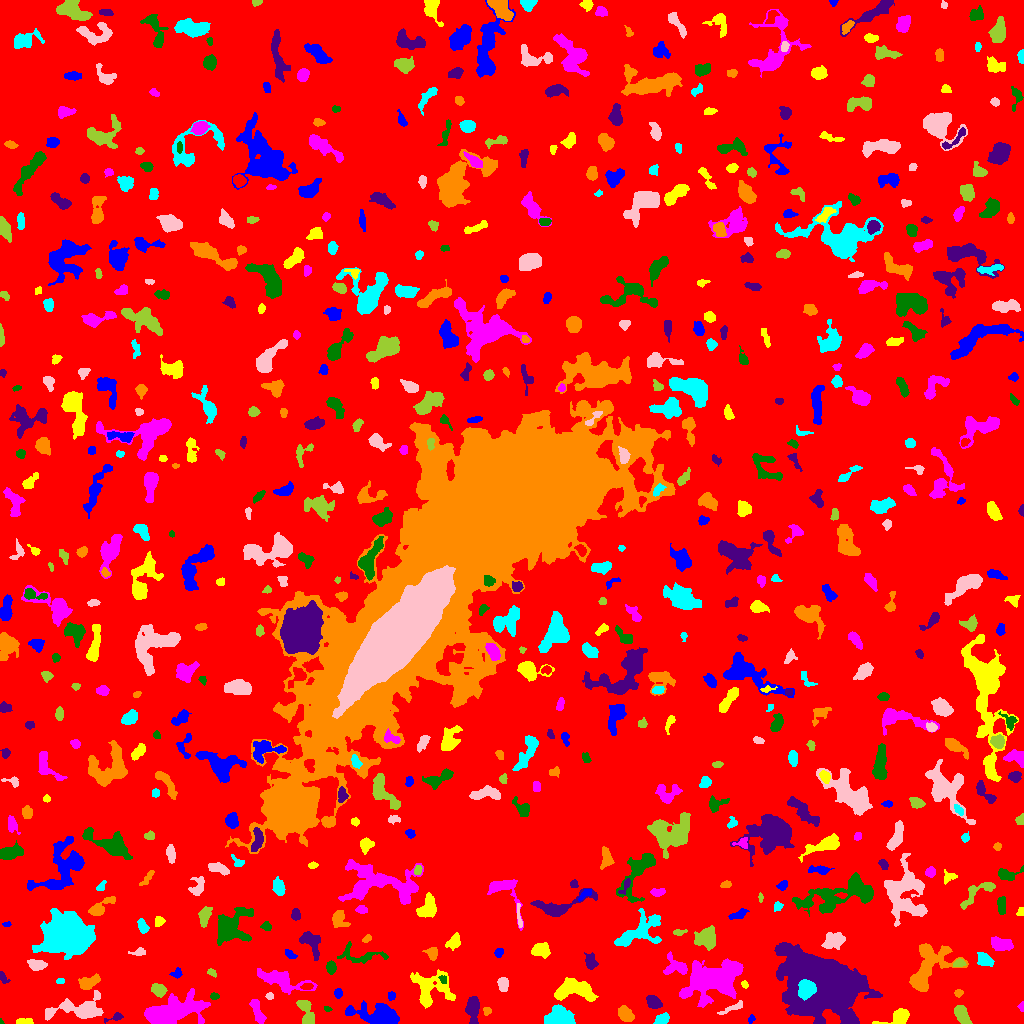

Data behind this chart, as committed beside it:
ID, X, Y, A, B, theta, total_flux, mu_max, mu_median, mu_mean, R_fwhm, R_e, R10, R90, x_start, x_end, y_start, y_end, area, greylevel
0, 502.9, 513.8, 304, 296.5, 0.6676, 1276485, 12.0, 1.0, 1.549, 62.84, 223.4, 83.8, 377.8, 0, 1023, 0, 1023, 824252, 1.549
1, 751.1, 4.128, 2.283, 1.453, 1.139, 125.0, 4.0, 2.0, 2.404, 3.568, 2.326, 0.9772, 3.478, 748, 755, 0, 9, 52, 7.404
2, 23.81, 1.844, 4.246, 1.449, 0.006445, 429.0, 8.0, 4.0, 4.378, 4.549, 3.141, 1.262, 4.754, 16, 33, 0, 5, 98, 9.378
3, 257.2, 12.74, 7.337, 2.306, -1.168, 482.0, 5.0, 2.0, 2.152, 4.918, 4.687, 1.784, 7.399, 249, 266, 0, 24, 224, 6.152
4, 0.7826, 1.087, 1.2, 0.7399, -1.157, 23.0, 3.0, 1.0, 1.15, 1.493, 0.9772, 0.0, 1.693, 0, 4, 0, 5, 20, 9.15
5, 114.9, 6.152, 5.58, 1.682, 0.3013, 211.0, 5.0, 2.0, 2.269, 3.523, 2.877, 1.128, 4.442, 104, 123, 0, 11, 93, 8.269
6, 624.9, 9.797, 4.097, 2.962, -0.7632, 689.0, 7.0, 3.0, 3.281, 5.382, 4.442, 1.784, 7.001, 618, 634, 2, 18, 210, 7.281
7, 661.7, 3.795, 3.438, 2.253, 0.3867, 527.0, 10.0, 3.0, 3.764, 4.184, 3.478, 1.262, 5.499, 653, 669, 0, 11, 140, 7.764
8, 732.6, 15.51, 7.386, 1.552, 0.4244, 312.0, 4.0, 2.0, 2.277, 5.809, 3.827, 1.493, 5.781, 717, 742, 9, 23, 137, 6.277
9, 961.5, 9.236, 4.955, 2.726, -1.034, 870.0, 8.0, 3.0, 3.686, 6.077, 4.549, 1.954, 7.203, 954, 972, 0, 18, 236, 7.686
10, 3.125, 20.27, 3, 2.346, -1.374, 504.0, 11.0, 4.0, 4.541, 3.523, 3.192, 1.262, 5.046, 0, 9, 12, 27, 111, 8.541
11, 379.4, 7.975, 11.9, 4.622, -0.1264, 3610, 12.0, 4.0, 4.986, 9.558, 7.756, 3.141, 12.48, 345, 399, 0, 23, 724, 8.986
12, 900.1, 6.707, 5.443, 3.25, 0.3891, 1002, 13.0, 2.0, 3.753, 4.37, 4.107, 1.596, 7.069, 872, 909, 0, 15, 267, 8.753
13, 1021, 16.62, 2.307, 1.443, -1.522, 128.0, 5.0, 3.0, 2.612, 2.821, 2.185, 0.7979, 3.385, 1017, 1023, 12, 22, 49, 6.612
14, 327.4, 14.34, 1.673, 1.086, -0.01144, 67.0, 5.0, 1.0, 1.675, 1.954, 1.596, 0.5642, 2.646, 324, 332, 12, 17, 40, 7.675
15, 472.6, 15.54, 5.89, 2.95, -1.569, 1181, 10.0, 3.0, 3.937, 5.863, 4.918, 1.954, 8.137, 465, 479, 0, 27, 300, 7.937
16, 487.1, 12.47, 2.091, 1.883, 1.342, 175.0, 5.0, 3.0, 2.778, 3.385, 2.459, 0.9772, 3.827, 483, 491, 8, 16, 63, 7.778
17, 560.2, 4.836, 6.595, 4.004, -0.1685, 4125, 32.0, 8.0, 9.291, 5.382, 5.754, 2.111, 9.373, 544, 575, 0, 19, 444, 15.29
18, 80.85, 13.5, 13.25, 4.501, 0.03287, 3238, 18.0, 3.0, 4.639, 5.917, 6.555, 2.394, 11.98, 45, 103, 3, 33, 698, 8.639
19, 306.4, 10.2, 7.883, 2.969, -1.243, 1048, 8.0, 3.0, 3.743, 6.604, 5.015, 2.034, 8.098, 296, 314, 0, 23, 280, 7.743
20, 25.85, 24.57, 2.718, 1.276, -0.1396, 115.0, 4.0, 2.0, 2.054, 3.241, 2.257, 0.7979, 3.7, 21, 32, 22, 27, 56, 6.054
21, 391.6, 27.81, 2.189, 1.884, -1.524, 113.0, 3.0, 2.0, 1.738, 3.568, 2.646, 0.9772, 3.949, 388, 395, 23, 32, 65, 6.738
22, 574.5, 33.4, 10.3, 4.446, -0.06016, 3335, 11.0, 6.0, 5.512, 9.95, 7.548, 3.141, 11.49, 554, 598, 22, 46, 605, 9.512
23, 172.7, 11.36, 14.53, 5.569, 0.251, 6287, 17.0, 5.0, 5.235, 8.349, 9.885, 3.742, 16.12, 144, 210, 0, 35, 1201, 9.235
24, 214.1, 27.06, 2.158, 1.464, 0.02596, 109.0, 4.0, 2.0, 1.817, 3.241, 2.257, 0.7979, 3.656, 210, 219, 24, 31, 60, 6.817
25, 653.5, 21.28, 3.658, 2.694, -0.5722, 793.0, 9.0, 4.0, 4.455, 5.171, 4.068, 1.596, 6.308, 646, 662, 15, 28, 178, 8.455
26, 958.1, 30.4, 1.702, 1.603, 0.9664, 134.0, 8.0, 2.0, 2.127, 2.111, 1.954, 0.5642, 3.385, 954, 963, 26, 34, 63, 7.127
27, 806.2, 34.47, 4.316, 3.732, 1.403, 3228, 22.0, 10.0, 10.83, 6.84, 5.171, 2.111, 8.058, 798, 816, 23, 44, 298, 47.83
28, 269.5, 27.04, 1.811, 1.451, 0.1372, 93.0, 4.0, 2.0, 1.755, 2.985, 2.034, 0.7979, 3.338, 265, 273, 24, 31, 53, 6.755
29, 159, 33.24, 3.421, 2.646, -0.6192, 547.0, 10.0, 3.0, 3.199, 3.827, 3.7, 1.262, 6.024, 151, 167, 26, 40, 171, 9.199
30, 307.2, 36.87, 2.897, 1.284, 0.09651, 110.0, 3.0, 2.0, 1.429, 3.568, 2.459, 0.9772, 3.656, 300, 313, 34, 40, 77, 8.429
31, 338, 29.77, 2.345, 1.922, -1.523, 208.0, 5.0, 3.0, 2.701, 3.523, 2.646, 1.128, 4.222, 334, 342, 25, 35, 77, 6.701
32, 744.8, 39.07, 1.7, 1.395, -1.097, 76.0, 4.0, 1.0, 1.52, 2.706, 1.871, 0.5642, 3.141, 741, 748, 35, 43, 50, 6.52
33, 280.8, 43.38, 13.37, 4.064, -0.2876, 1672, 6.0, 3.0, 2.815, 9.982, 7.442, 2.932, 11.81, 257, 317, 29, 55, 594, 6.815
34, 443.0, 44.22, 2.434, 1.657, -0.9637, 145.0, 4.0, 3.0, 2.458, 3.827, 2.523, 0.9772, 3.7, 438, 446, 40, 48, 59, 10.46
35, 3.149, 45.61, 3.274, 1.69, -1.09, 195.0, 5.0, 2.0, 2.438, 3.523, 2.877, 1.128, 4.334, 0, 10, 40, 52, 80, 7.438
36, 88.21, 40.7, 5.692, 2.501, 0.4594, 652.0, 8.0, 3.0, 2.835, 5.046, 4.297, 1.693, 6.84, 78, 100, 34, 50, 230, 8.835
37, 60.54, 42.12, 2.001, 1.412, 0.03394, 89.0, 4.0, 2.0, 1.854, 3.09, 2.034, 0.7979, 3.141, 56, 64, 40, 45, 48, 7.854
38, 503, 38.53, 3.49, 2.326, -1.478, 500.0, 8.0, 3.0, 3.497, 4.652, 3.656, 1.382, 5.726, 497, 508, 32, 46, 143, 7.497
39, 211.7, 51.06, 2.435, 1.565, -0.6093, 172.0, 5.0, 3.0, 2.73, 3.523, 2.523, 0.9772, 3.785, 207, 216, 46, 55, 63, 7.73
40, 651.1, 55.12, 4.384, 2.199, -1.556, 622.0, 8.0, 4.0, 3.637, 5.323, 3.949, 1.596, 6.024, 646, 657, 47, 65, 171, 10.64
41, 177, 50.07, 2.716, 2.251, 0.6773, 197.0, 5.0, 2.0, 2.264, 3.241, 2.932, 1.128, 4.583, 169, 182, 45, 56, 87, 6.264
42, 430, 34.62, 10.36, 8.928, -0.1848, 2237, 8.0, 3.0, 3.027, 9.288, 8.058, 3.09, 12.89, 410, 455, 15, 54, 739, 7.027
43, 712.2, 44.36, 14.82, 8.403, 0.2715, 8213, 18.0, 4.0, 5.029, 8.992, 11.42, 4.107, 18.74, 679, 743, 16, 65, 1633, 9.029
44, 331, 56.32, 3, 2.114, -1.563, 313.0, 6.0, 3.0, 2.653, 4.514, 3.241, 1.262, 5.015, 326, 336, 49, 63, 118, 8.653
45, 824.1, 37.2, 21.18, 13.34, -0.3108, 66386, 68.0, 9.0, 14.4, 11.45, 16.85, 5.917, 30.53, 774, 882, 0, 81, 4610, 17.4
46, 928.9, 56.12, 15.25, 8.61, 0.9078, 4019, 8.0, 4.0, 4.06, 13.22, 10.23, 4.068, 15.78, 909, 968, 32, 80, 990, 7.06
47, 984.8, 63.27, 3.664, 2.645, -0.4663, 983.0, 13.0, 5.0, 5.174, 4.478, 3.868, 1.493, 6.308, 977, 994, 57, 71, 190, 9.174
48, 36.53, 58.61, 4.578, 2.678, -0.1354, 725.0, 6.0, 4.0, 4.05, 6.794, 4.514, 1.954, 6.676, 27, 47, 53, 64, 179, 8.05
49, 959.2, 60.54, 2.903, 1.743, 0.1987, 178.0, 5.0, 2.0, 2.0, 3.038, 2.764, 0.9772, 4.406, 953, 966, 57, 65, 89, 9.0
50, 101.7, 58.73, 3.767, 2.056, -0.8478, 365.0, 8.0, 2.0, 2.852, 3.742, 3.241, 1.128, 5.232, 96, 108, 53, 67, 128, 9.852
51, 289.2, 69.48, 2.728, 1.463, -0.6951, 122.0, 4.0, 1.0, 1.419, 3.432, 2.459, 0.9772, 3.989, 285, 297, 65, 74, 86, 6.419
52, 540.8, 73.26, 3.959, 2.861, 0.06468, 580.0, 7.0, 2.0, 2.511, 4.853, 4.26, 1.693, 6.58, 531, 550, 65, 81, 231, 7.511
53, 676.2, 56.55, 6.296, 4.327, -0.2437, 848.0, 9.0, 3.0, 2.965, 3.989, 4.951, 1.784, 8.137, 663, 687, 49, 72, 286, 7.965
54, 360.4, 67.93, 13.49, 4.357, -0.06834, 595.0, 5.0, 2.0, 1.809, 4.514, 5.997, 2.326, 9.097, 337, 388, 60, 82, 329, 6.809
55, 590.8, 59.73, 2.772, 2.398, 1.217, 259.0, 7.0, 1.0, 1.579, 2.821, 2.877, 0.9772, 4.853, 584, 598, 54, 71, 164, 6.579
56, 432.0, 70.3, 3.152, 2.683, -1.415, 372.0, 7.0, 3.0, 2.818, 3.523, 3.523, 1.382, 5.557, 422, 437, 63, 76, 132, 6.818
57, 65.9, 88.23, 9.344, 7.925, 0.06529, 43842, 100.0, 12.0, 22.28, 9.69, 10.06, 3.868, 18.11, 32, 95, 64, 115, 1968, 26.28
58, 138.8, 71.07, 3.617, 1.549, 0.08211, 134.0, 5.0, 1.0, 1.411, 2.326, 2.523, 0.9772, 4.297, 128, 145, 68, 76, 95, 6.411
59, 706.7, 86.02, 5.186, 4.466, 0.7112, 1707, 11.0, 4.0, 4.457, 6.383, 5.754, 2.257, 9.167, 694, 715, 73, 98, 383, 9.457
... 623 more rows
